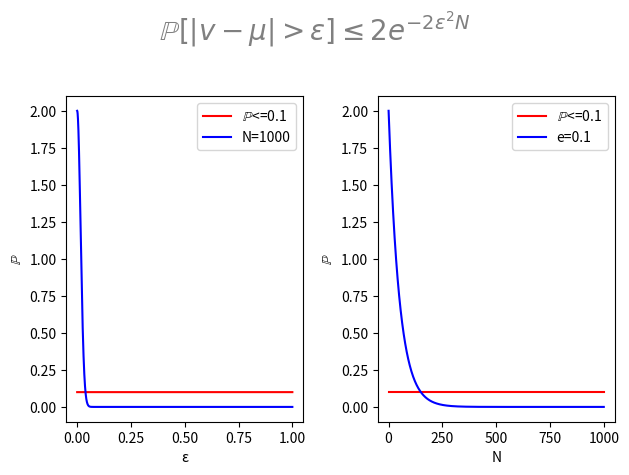

Here is the Python script that generated this plot:
import numpy as np
import matplotlib.pyplot as plt
import matplotlib.patches as mpatches
fig = plt.figure()
fig.suptitle(r'$\mathbb{P}[|v-\mu|>\epsilon]\leq2e^{-2\epsilon^{2}N}$',fontsize=20,color="gray")

#FIG1
plt.subplot(1, 2, 1)
N=1000
e=np.arange(0,1,0.00001)
y= 2*np.exp((-2*e**2)*N)
for i in y:
    if i<0.1:
        print(i)
        plt.plot(np.arange(0,1,0.00001),i*np.ones(len(np.arange(0,1,0.00001))),"r-",label=r"$\mathbb{P}$<=0.1")
        break
plt.xlabel("ε")
plt.ylabel("$\mathbb{P}$")
plt.plot(e,y,color='b',alpha=1,label="N="+str(N))
plt.legend()

#FIG2
plt.subplot(1, 2, 2)
e=0.1
N=np.arange(0,1000,1)
y= 2*np.exp((-2*e**2)*N)
for i in y:
    if i<0.1:
        print(i)
        plt.plot(np.arange(0,1000,1),i*np.ones(1000),"r-",label=r"$\mathbb{P}$<=0.1")
        break


plt.plot(N,y,"b-",label="e="+str(e))
plt.legend()
plt.xlabel("N")
plt.ylabel("$\mathbb{P}$")
plt.tight_layout()


plt.subplots_adjust(top=0.8)

plt.show()